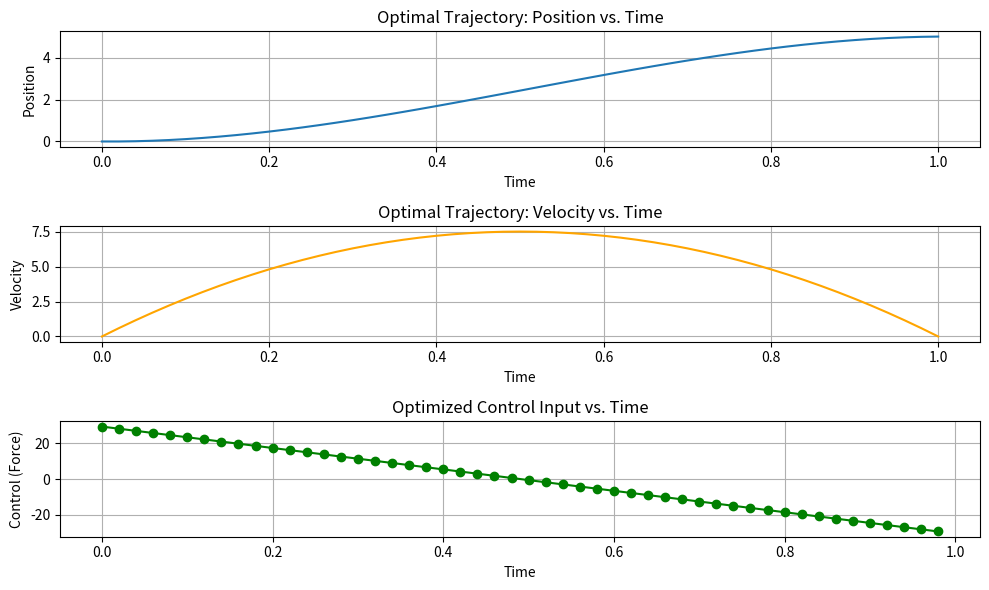

This chart was generated by the following Python code:
import numpy as np
import matplotlib.pyplot as plt
from scipy.optimize import minimize

# Define the system dynamics for position (x) and velocity (v)
def dynamics(z, u):
    x, v = z
    dxdt = v
    dvdt = u
    return np.array([dxdt, dvdt])

# Objective function: Minimize control effort (force squared)
def objective(u):
    return np.sum(u**2)  # Minimize the sum of squared control inputs

# Constraint function: Ensure the system reaches the desired final state
def constraint(u, z0, z1, dt, N):
    z = np.zeros((2, N+1))  # State vector (position and velocity)
    z[:, 0] = z0  # Initial state

    # Simulate the system using the control inputs
    for i in range(N):
        z[:, i+1] = z[:, i] + dynamics(z[:, i], u[i]) * dt

    # Final state constraint: position = 2, velocity = 0
    return np.array([z[0, -1] - z1[0], z[1, -1] - z1[1]])

# One-shot optimization
def solve_block_move_oneshot():
    N = 50  # Number of time steps
    dt = 1.0 / N  # Time step size
    times = np.linspace(0, 1, N+1)  # Time vector

    # Boundary conditions: Move from position 0 to position 2, with velocity 0 at both ends
    z0 = np.array([0, 0])  # Initial state: [0, 0] (position 0, velocity 0)
    z1 = np.array([5, 0])  # Final state: [2, 0] (position 2, velocity 0)

    # Initial guess for control inputs (force)
    u_guess = np.ones(N) * 0.1  # Small initial force

    # Define the constraint dictionary
    cons = {
        'type': 'eq',
        'fun': constraint,
        'args': (z0, z1, dt, N)
    }

    # Run the optimization to minimize control effort, subject to the final state constraint
    result = minimize(objective, u_guess, constraints=cons, method='SLSQP')

    if result.success:
        print("Optimization successful!")
    else:
        print("Optimization failed:", result.message)

    return result.x, times, z0, z1

# Run the optimization
optimized_controls, times, z0, z1 = solve_block_move_oneshot()

# Simulate the system using the optimized control inputs
def simulate_system(u_optimized, z0, dt, N):
    z = np.zeros((2, N+1))  # State vector (position and velocity)
    z[:, 0] = z0  # Initial state

    # Simulate the system using the optimized control inputs
    for i in range(N):
        z[:, i+1] = z[:, i] + dynamics(z[:, i], u_optimized[i]) * dt

    return z

# Simulate the system with the optimized control
states = simulate_system(optimized_controls, z0, 1.0 / len(optimized_controls), len(optimized_controls))
time = np.linspace(0, 1, len(optimized_controls)+1)
position = states[0, :]
velocity = states[1, :]

# Plot the results
plt.figure(figsize=(10, 6))

# Plot position over time
plt.subplot(3, 1, 1)
plt.plot(time, position, label="Position")
plt.xlabel("Time")
plt.ylabel("Position")
plt.title("Optimal Trajectory: Position vs. Time")
plt.grid(True)

# Plot velocity over time
plt.subplot(3, 1, 2)
plt.plot(time, velocity, label="Velocity", color="orange")
plt.xlabel("Time")
plt.ylabel("Velocity")
plt.title("Optimal Trajectory: Velocity vs. Time")
plt.grid(True)

# Plot control input over time
plt.subplot(3, 1, 3)
plt.plot(time[:-1], optimized_controls, label="Control (Force)", color="green", marker='o')
plt.xlabel("Time")
plt.ylabel("Control (Force)")
plt.title("Optimized Control Input vs. Time")
plt.grid(True)

plt.tight_layout()
plt.show()